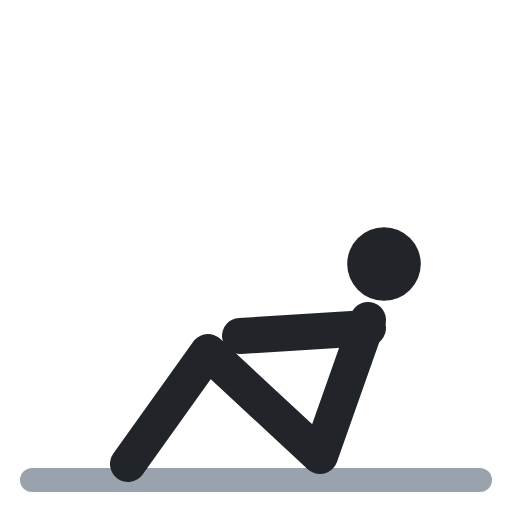
t = 0.00 s
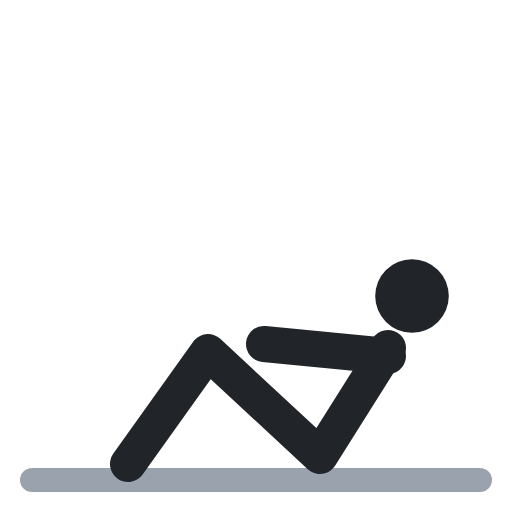
t = 0.40 s
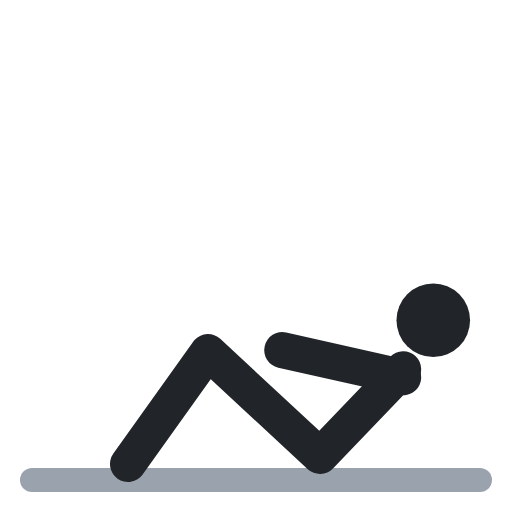
t = 0.60 s
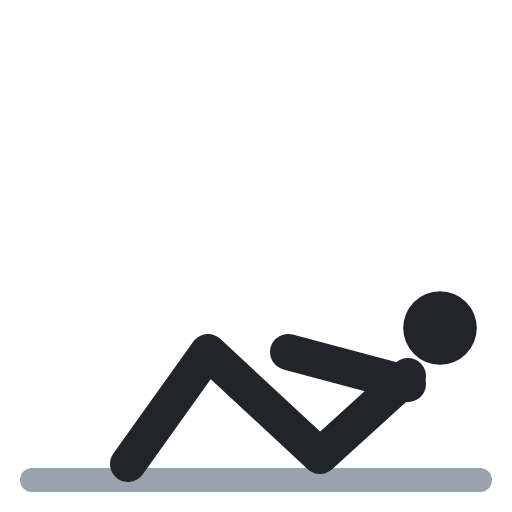
t = 1.00 s
t = 1.40 s: frame unchanged from t = 0.40 s, image omitted
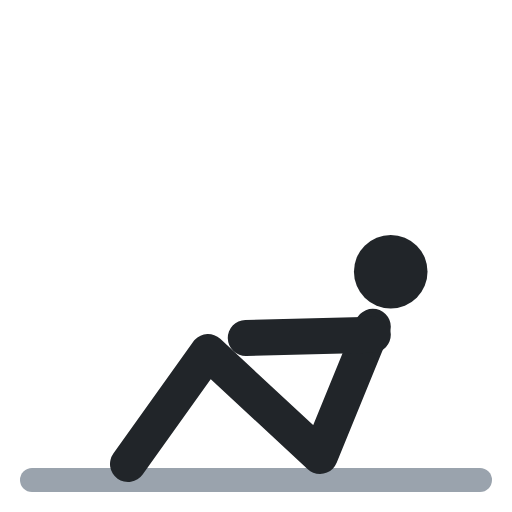
t = 1.60 s

The animated SVG that drew these frames (rendered in a browser with its animation timeline set to each time). Animation: 4 SMIL elements (animate=4); one cycle of 2.00 s, repeats indefinitely.

<svg xmlns="http://www.w3.org/2000/svg" viewBox="0 0 64 64" fill="none" stroke-linecap="round" stroke-linejoin="round"><polyline points="4,60 60,60" stroke="#9aa3ad" stroke-width="3"/><circle cx="48" cy="33" r="4.6" fill="#212529"><animate attributeName="cx" values="48;55;55;48;48" keyTimes="0;.4;.5;.9;1" calcMode="spline" keySplines=".45 0 .55 1;.45 0 .55 1;.45 0 .55 1;.45 0 .55 1" dur="2s" repeatCount="indefinite"/><animate attributeName="cy" values="33;41;41;33;33" keyTimes="0;.4;.5;.9;1" calcMode="spline" keySplines=".45 0 .55 1;.45 0 .55 1;.45 0 .55 1;.45 0 .55 1" dur="2s" repeatCount="indefinite"/></circle><polyline points="46,40 40,57 26,44 16,58" stroke="#212529" stroke-width="4.5"><animate attributeName="points" values="46,40 40,57 26,44 16,58;51,47 40,57 26,44 16,58;51,47 40,57 26,44 16,58;46,40 40,57 26,44 16,58;46,40 40,57 26,44 16,58" keyTimes="0;.4;.5;.9;1" calcMode="spline" keySplines=".45 0 .55 1;.45 0 .55 1;.45 0 .55 1;.45 0 .55 1" dur="2s" repeatCount="indefinite"/></polyline><polyline points="46,41 30,42" stroke="#212529" stroke-width="4.5"><animate attributeName="points" values="46,41 30,42;51,48 36,44;51,48 36,44;46,41 30,42;46,41 30,42" keyTimes="0;.4;.5;.9;1" calcMode="spline" keySplines=".45 0 .55 1;.45 0 .55 1;.45 0 .55 1;.45 0 .55 1" dur="2s" repeatCount="indefinite"/></polyline></svg>
